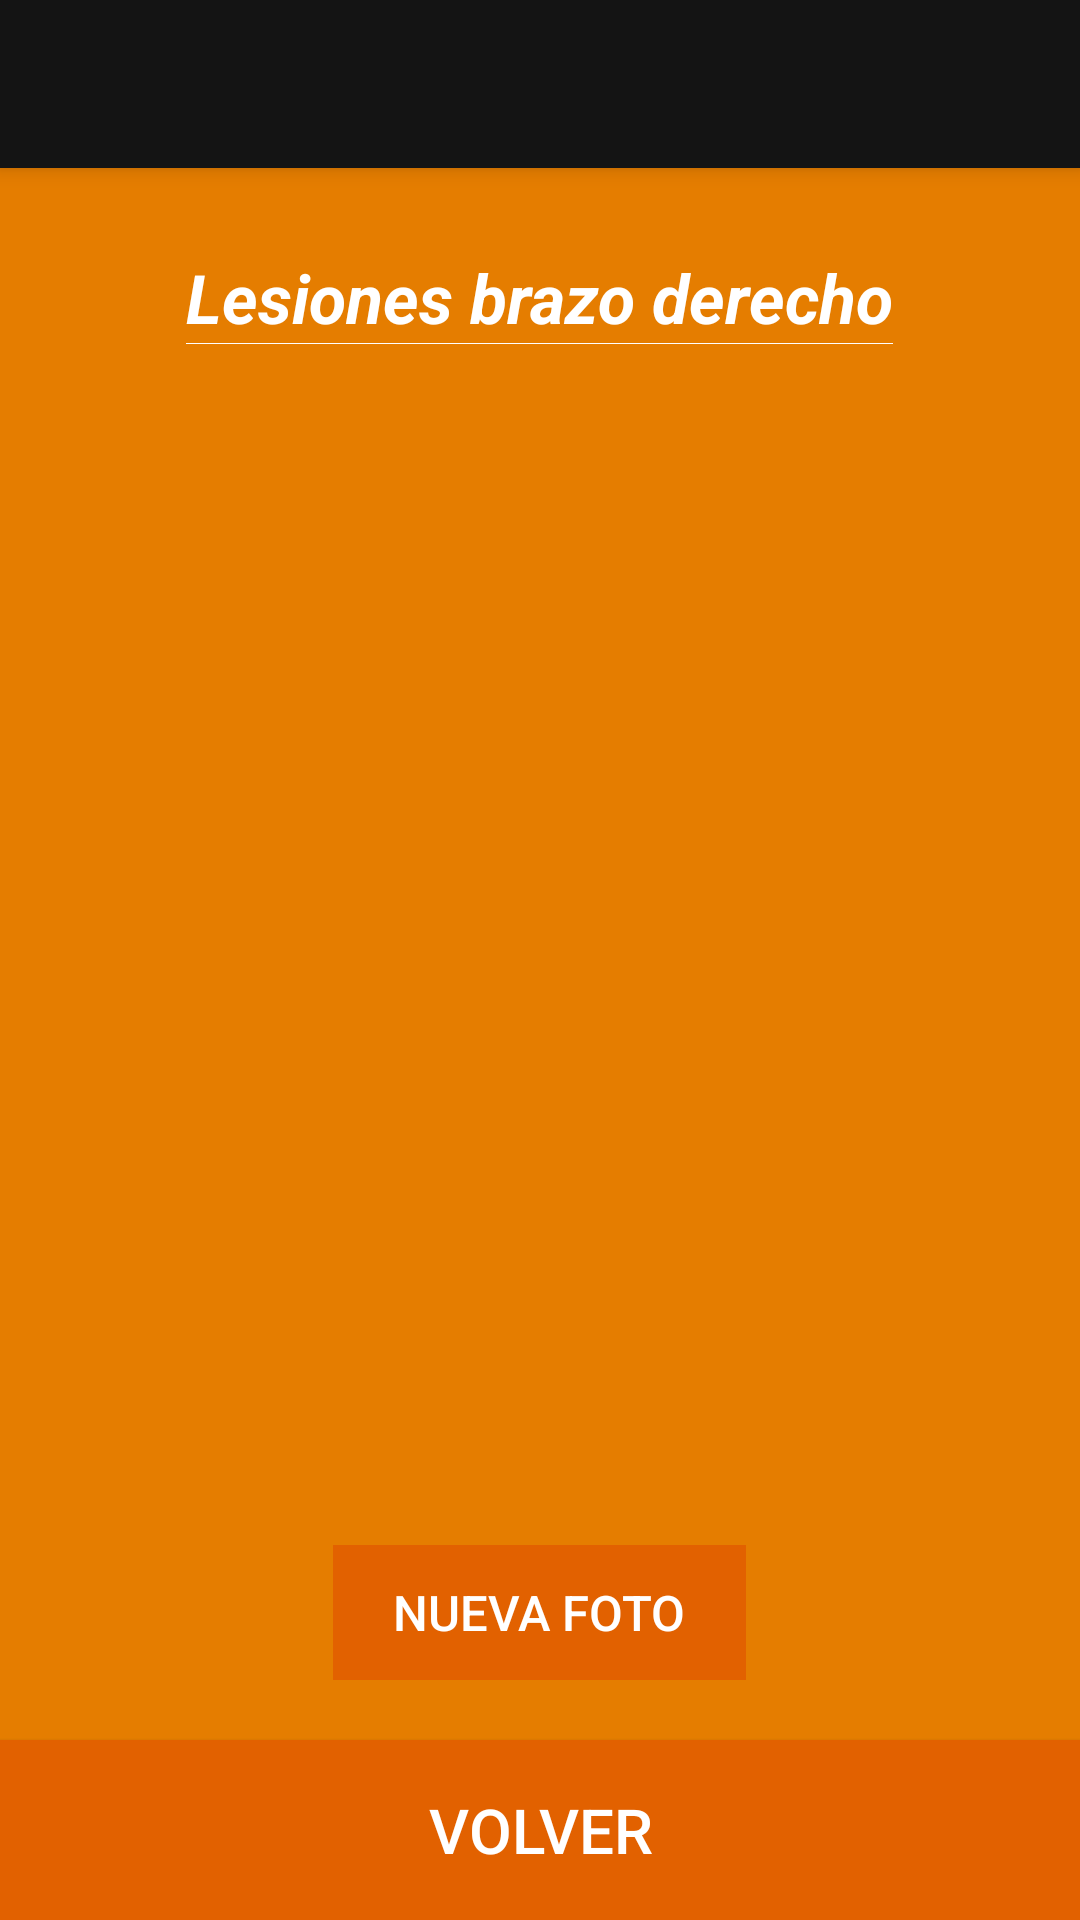

Write the Android layout XML for this screen, with the resource values it uses.
<!-- AndroidManifest.xml: application theme AppTheme -->
<!-- res/layout/thumbnails_activity.xml -->
<?xml version="1.0" encoding="utf-8"?>
<android.support.design.widget.CoordinatorLayout xmlns:android="http://schemas.android.com/apk/res/android"
    xmlns:app="http://schemas.android.com/apk/res-auto"
    xmlns:tools="http://schemas.android.com/tools"
    android:layout_width="match_parent"
    android:layout_height="match_parent"
    android:fitsSystemWindows="true"
    tools:context=".bodylocations.ThumbnailsActivity"
    android:background="@color/orange_background">

    <android.support.design.widget.AppBarLayout
        android:layout_width="match_parent"
        android:layout_height="wrap_content"
        android:theme="@style/AppTheme.AppBarOverlay">

        <android.support.v7.widget.Toolbar
            android:id="@+id/toolbar_thumbs"
            android:layout_width="match_parent"
            android:layout_height="?attr/actionBarSize"
            android:background="?attr/colorPrimary"
            app:popupTheme="@style/AppTheme.PopupOverlay" />

    </android.support.design.widget.AppBarLayout>

    <RelativeLayout
        android:layout_width="match_parent"
        android:layout_height="match_parent"
        >
        <LinearLayout
            android:layout_width="match_parent"
            android:layout_height="match_parent"
            android:orientation="vertical"
            android:layout_marginTop="64dp"
            android:layout_marginBottom="290px"
            >

            <LinearLayout
                android:layout_width="wrap_content"
                android:layout_height="wrap_content"
                android:orientation="vertical"
                android:layout_gravity="center"
                android:layout_marginBottom="20px">
                <TextView
                    android:layout_marginTop="20dp"
                    android:layout_width="wrap_content"
                    android:layout_height="wrap_content"
                    android:text="Lesiones brazo derecho"
                    android:gravity="center"
                    android:id="@+id/titulo_thumbs"
                    android:textStyle="bold|italic"
                    android:textColor="#FFF"
                    android:textSize="11pt"/>
                <View
                    android:layout_width="match_parent"
                    android:layout_height="1px"
                    android:background="#FFF"
                    />
            </LinearLayout>

            <GridView
                android:layout_width="wrap_content"
                android:layout_height="wrap_content"
                android:id="@+id/gridview_thumbs"
                android:numColumns="3"
                android:verticalSpacing="5dp"
                android:horizontalSpacing="5dp"
                android:gravity="center"
                android:columnWidth="15dp"
                android:stretchMode="columnWidth"
                android:layout_marginLeft="40dp"
                android:layout_marginRight="40dp">
            </GridView>





        </LinearLayout>

        <LinearLayout
            android:layout_width="match_parent"
            android:layout_height="wrap_content"
            android:layout_alignParentBottom="true"
            android:gravity="bottom"
            android:orientation="vertical">

            <Button
                android:layout_width="wrap_content"
                android:layout_height="45dp"
                android:background="@color/botones_background"
                android:layout_gravity="center"
                android:textColor="#FFF"
                android:paddingLeft="20dp"
                android:paddingRight="20dp"
                android:layout_marginBottom="20dp"
                style="?android:attr/borderlessButtonStyle"
                android:text="Nueva Foto"
                android:onClick="nuevaFoto"
                android:textSize="8pt"/>

        <Button
            android:layout_width="match_parent"
            android:textColor="#FFF"
            android:background="@color/botones_background"
            android:textSize="10pt"
            android:layout_height="60dp"
            android:text="VOLVER"
            android:onClick="doVolver"
            />

        </LinearLayout>

    </RelativeLayout>

</android.support.design.widget.CoordinatorLayout>
<!-- resources referenced by this layout -->
<resources>
  <color name="botones_background">#E26100</color>
  <color name="orange_background">#E57D00</color>
  <style name="AppTheme.AppBarOverlay" parent="ThemeOverlay.AppCompat.Dark.ActionBar" />
  <style name="AppTheme.PopupOverlay" parent="ThemeOverlay.AppCompat.Light" />
  <style name="AppTheme" parent="Theme.AppCompat.Light.DarkActionBar">
              
              <item name="colorPrimary">@color/colorPrimary</item>
              <item name="colorPrimaryDark">@color/colorPrimaryDark</item>
              <item name="colorAccent">@color/colorAccent</item>
          </style>
  <color name="colorPrimary">#141414</color>
  <color name="colorPrimaryDark">#262626</color>
  <color name="colorAccent">#E26100</color>
</resources>
